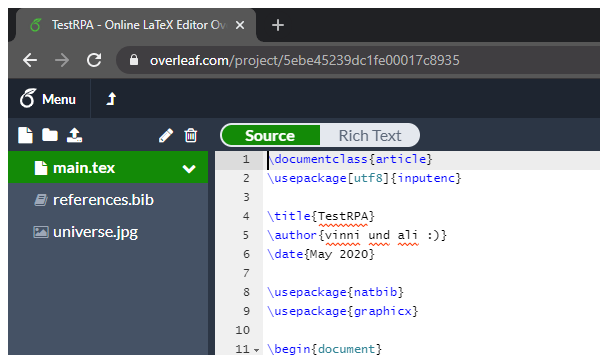
Task: Leerer Prozess
Workflow: copyToOverleaf

Step 1: Attach Browser 'chrome.exe TestRPA'

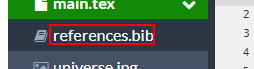
Step 2: find '{{bibTeXFile}}' (chrome.exe)

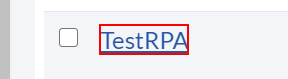
Step 3: click on '{{bibTeXFile}}' (chrome.exe)
